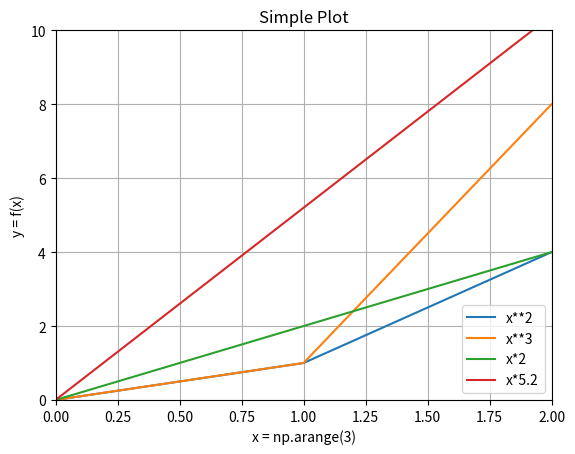

Python code for this plot:
import numpy as np
import matplotlib.pyplot as plt

x = np.arange(3)

plt.plot(x,[y**2 for y in x])
plt.plot(x,[y**3 for y in x])
plt.plot(x,2*x)
plt.plot(x, 5.2*x)
plt.legend(['x**2','x**3','x*2','x*5.2'],loc='lower right') # upper right/center/left, lower right/center/left
plt.grid(True)
plt.xlabel('x = np.arange(3)')
plt.ylabel('y = f(x)')
plt.axis([0,2,0,10])
plt.title("Simple Plot")
plt.savefig('D:\\temp\\OpenCV\\plt.png')

plt.show()
